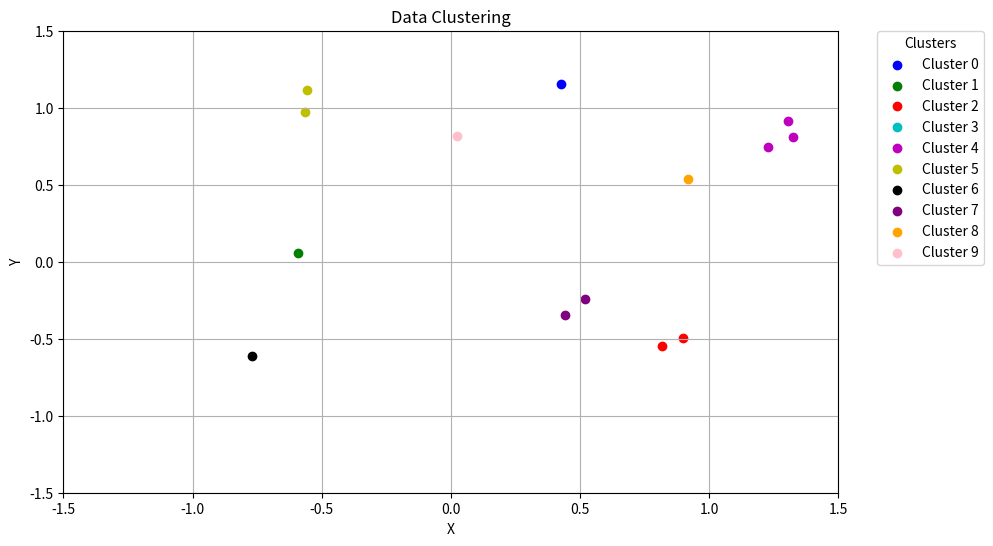

This chart was generated by the following Python code:
import matplotlib.pyplot as plt

data = {
    'Orange_0': {'y': -0.3465274530751806, 'x': 0.44086890522452105, 'cluster': 7},
    'Lime_0': {'y': -0.5497856029774804, 'x': 0.8185241136969592, 'cluster': 2},
    'potato_0': {'y': -0.6116480160129116, 'x': -0.7683758335802652, 'cluster': 6},
    'Capsicum_0': {'y': 0.054469405059353916, 'x': -0.5917561968347066, 'cluster': 1},
    'Tomato_0': {'y': 0.9730163534587588, 'x': -0.5639423977578565, 'cluster': 5},
    'potato_1': {'y': 1.767615165774274, 'x': -1.3338511361251175, 'cluster': 3},
    'Orange_1': {'y': 0.8174120559532374, 'x': 0.023335248660684704, 'cluster': 9},
    'Garlic_0': {'y': 0.7459377109096812, 'x': 1.2279058421747164, 'cluster': 4},
    'Pumpkin_0': {'y': 1.1532420527254796, 'x': 0.4268824434102599, 'cluster': 0},
    'potato_2': {'y': 1.1177477111858307, 'x': -0.5559445047130249, 'cluster': 5},
    'Lemon_0': {'y': 0.5377345449098834, 'x': 0.9180674548513488, 'cluster': 8},
    'Garlic_1': {'y': 0.8111317172054333, 'x': 1.3247450086571457, 'cluster': 4},
    'Garlic_2': {'y': 0.9106733936376867, 'x': 1.304737425230115, 'cluster': 4},
    'Orange_2': {'y': -0.24376780187840869, 'x': 0.5199768578905656, 'cluster': 7},
    'Lime_1': {'y': -0.4928440282999468, 'x': 0.8967740588408023, 'cluster': 2}
}
# Extract x, y, and cluster data
x_values = [point['x'] for point in data.values()]
y_values = [point['y'] for point in data.values()]
clusters = [point['cluster'] for point in data.values()]

# Create a list of unique clusters for coloring
unique_clusters = list(set(clusters))

# Define colors for clusters
colors = ['b', 'g', 'r', 'c', 'm', 'y', 'k', 'purple', 'orange', 'pink']

# Create a scatter plot
plt.figure(figsize=(10, 6))
for i, cluster in enumerate(unique_clusters):
    x_cluster = [x_values[j] for j, c in enumerate(clusters) if c == cluster]
    y_cluster = [y_values[j] for j, c in enumerate(clusters) if c == cluster]
    plt.scatter(x_cluster, y_cluster, label=f'Cluster {cluster}', color=colors[i])

# Set labels and legend
plt.xlabel('X')
plt.ylabel('Y')
plt.title('Data Clustering')
legend = plt.legend(loc=0, title='Clusters', bbox_to_anchor=(1.05, 1), borderaxespad=0.)
plt.gca().set_xlim([-1.5, 1.5])
plt.gca().set_ylim([-1.5, 1.5])

# Show the plot
plt.grid(True)
plt.show()